Run: headless pygame with SDL's dummy video driver; simulated clock (each Clock.tick advances the game by its frame time, no real sleeping); random seed 0; keys injected as events and as key.get_pressed() state; no mouse input.
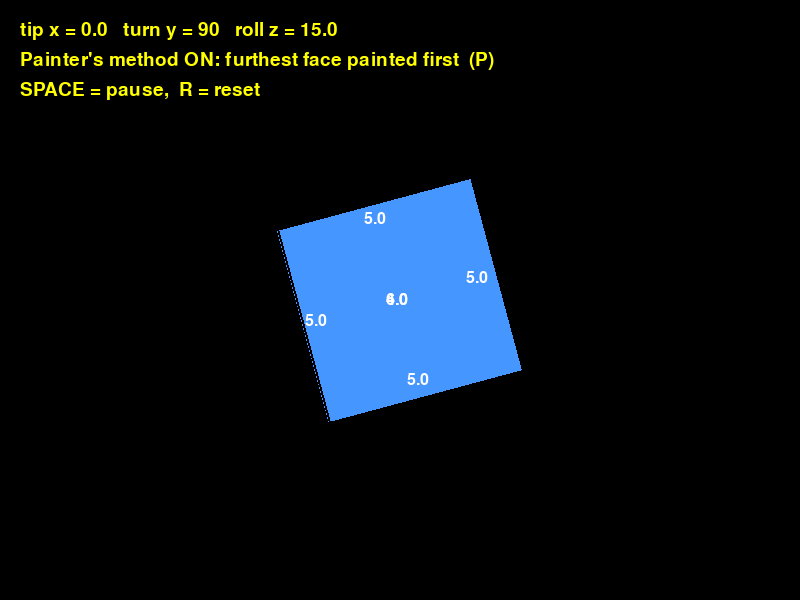
Frame 1 of 4 · flips 1–60 · no input
Frame 2 of 4 · flips 61–180 · tapped SPACE, RETURN · held RIGHT (→), D · screen unchanged from frame 1, image omitted
Frame 3 of 4 · flips 181–300 · held DOWN (↓), S · screen unchanged from frame 2, image omitted
Frame 4 of 4 · flips 301–420 · held LEFT (←), A, UP (↑), W · screen unchanged from frame 3, image omitted

The pygame program that drew these frames:

# ======================================================================
# LESSON 3 - STEP 2: THE PAINTER'S METHOD (far faces first)
# ----------------------------------------------------------------------
# Goal: paint the faces in the RIGHT order, so the cube looks solid.
#
# THE PAINTER'S METHOD:
#   A painter paints the far-away mountains first, then the hills, then
#   the tree in front. Each new layer covers what is behind it.
#   We do the same with faces: paint the FURTHEST face first and the
#   NEAREST face last.
#
# What is new since step 1:
#
#   1. average_z(corners, world_points)
#        How far away is a face? Add up the WORLD z of its 4 corners
#        and divide by 4:   ( (z_a + z_b + z_c + z_d) / 4 )
#
#   2. A list of faces to draw, each one   (average z, points, colour)
#      faces_to_draw.sort(reverse=True)  puts the BIGGEST z (furthest)
#      first, so the for loop paints far -> near.
#
#   3. Each face's average z is written in its middle, so you can watch
#      the numbers change as it tumbles. The biggest number is painted
#      first and ends up hidden underneath.
#
# Controls:  SPACE = pause,  R = reset,
#            P = painter's method on / off (to compare with step 1)
# Run:  python step2_painter.py
# ======================================================================

import math
import pygame

pygame.init()
WIDTH = 800
HEIGHT = 600
screen = pygame.display.set_mode((WIDTH, HEIGHT))
pygame.display.set_caption("Lesson 3, step 2 - the painter's method")
clock = pygame.time.Clock()
font = pygame.font.SysFont(None, 28)
small_font = pygame.font.SysFont(None, 24)

BLACK = (0, 0, 0)
YELLOW = (255, 255, 0)
WHITE = (255, 255, 255)

# ---- NEW: one colour for each face ----------------------------------
# (red, green, blue), each 0 to 255. Six colours that are easy to tell
# apart, so you can always say WHICH face you are looking at.
RED = (235, 80, 80)          # front
PURPLE = (160, 100, 230)     # back
BLUE = (70, 150, 255)        # left
GREEN = (70, 210, 120)       # right
GOLD = (245, 200, 60)        # top
ORANGE = (245, 140, 50)      # bottom

CENTRE_X = (WIDTH / 2)            # (800 / 2) = 400
CENTRE_Y = (HEIGHT / 2)           # (600 / 2) = 300
FOCAL = 400

# ---- The cube's 8 corners, in SHAPE coordinates (same as always) ----
cube_points = [
    (-1, -1, -1),   # 0  bottom-left-front
    ( 1, -1, -1),   # 1  bottom-right-front
    ( 1, -1,  1),   # 2  bottom-right-back
    (-1, -1,  1),   # 3  bottom-left-back
    (-1,  1, -1),   # 4  top-left-front
    ( 1,  1, -1),   # 5  top-right-front
    ( 1,  1,  1),   # 6  top-right-back
    (-1,  1,  1),   # 7  top-left-back
]

# ---- NEW: the cube's 6 faces -----------------------------------------
# An EDGE joins 2 corners.  A FACE joins 4 corners in a loop.
#
# Each face lists its 4 corners CLOCKWISE as you see that face from
# OUTSIDE the cube (stand in front of the face and look at it).
#   Example - the FRONT face, seen from in front:
#
#        4 -----> 5          4 = top-left,     5 = top-right
#        ^        |          1 = bottom-right, 0 = bottom-left
#        |        v
#        0 <----- 1          4 -> 5 -> 1 -> 0 goes round like a clock
#
# We do NOT need cube_edges any more: the outline of each face
# already includes all of the cube's edges.
cube_faces = [
    ((4, 5, 1, 0), RED),       # front  (all have z = -1)
    ((6, 7, 3, 2), PURPLE),    # back   (all have z = +1)
    ((7, 4, 0, 3), BLUE),      # left   (all have x = -1)
    ((5, 6, 2, 1), GREEN),     # right  (all have x = +1)
    ((7, 6, 5, 4), GOLD),      # top    (all have y = +1)
    ((2, 3, 0, 1), ORANGE),    # bottom (all have y = -1)
]

cube_distance = 5

# ---- Angles and speeds (exactly as Lesson 2B, step 3) -----------------
# NEW: we START at a pose that shows three faces (front, left and top),
# the same pose as the lesson's diagrams: tipped -30 (top toward you)
# and turned 30. At 0, 0, 0 you would only see the front face.
START_X = -30
START_Y = 30
START_Z = 0
angle_x = START_X      # tip  so far, degrees
angle_y = START_Y      # turn so far, degrees
angle_z = START_Z      # roll so far, degrees
SPEED_X = 0.5          # 12 s per full tip
SPEED_Y = 1            #  6 s per full turn
SPEED_Z = 0.25         # 24 s per full roll
paused = False
use_painter = True     # NEW: P key flips this, to compare


# ---- The three turns (copied from Lesson 2B, unchanged) ---------------
def rotate_x(point_3d, angle_degrees):
    """TIP one SHAPE point around the x axis (+y swings toward +z)."""
    x, y, z = point_3d
    angle_radians = math.radians(angle_degrees)
    cos_a = math.cos(angle_radians)
    sin_a = math.sin(angle_radians)
    new_x = x
    new_y = (y * cos_a) - (z * sin_a)
    new_z = (y * sin_a) + (z * cos_a)
    return (new_x, new_y, new_z)


def rotate_y(point_3d, angle_degrees):
    """TURN one SHAPE point around the y axis (+x swings toward +z)."""
    x, y, z = point_3d
    angle_radians = math.radians(angle_degrees)
    cos_a = math.cos(angle_radians)
    sin_a = math.sin(angle_radians)
    new_x = (x * cos_a) - (z * sin_a)
    new_y = y
    new_z = (x * sin_a) + (z * cos_a)
    return (new_x, new_y, new_z)


def rotate_z(point_3d, angle_degrees):
    """ROLL one SHAPE point around the z axis (+x swings toward +y)."""
    x, y, z = point_3d
    angle_radians = math.radians(angle_degrees)
    cos_a = math.cos(angle_radians)
    sin_a = math.sin(angle_radians)
    new_x = (x * cos_a) - (y * sin_a)
    new_y = (x * sin_a) + (y * cos_a)
    new_z = z
    return (new_x, new_y, new_z)


def rotate_all(point_3d):
    """Tip, then turn, then roll (the fixed order from Lesson 2B)."""
    p = rotate_x(point_3d, angle_x)    # 1. tip
    p = rotate_y(p, angle_y)           # 2. turn
    p = rotate_z(p, angle_z)           # 3. roll
    return p


def project(point_3d):
    """Turn one 3D WORLD point into a 2D SCREEN point (from Lesson 1)."""
    x, y, z = point_3d
    screen_x = CENTRE_X + ( (x * FOCAL) / z )
    screen_y = CENTRE_Y - ( (y * FOCAL) / z )
    return (screen_x, screen_y)


def average_z(corners, world_points):
    """NEW: how far away is this face? The average WORLD z of its corners.

    corners      - the face's 4 corner NUMBERS, e.g. (4, 5, 1, 0)
    world_points - all 8 corners in WORLD coordinates (after adding
                   cube_distance), so z means "distance in front of you"
    """
    total = 0
    for corner_number in corners:
        x, y, z = world_points[corner_number]
        total = (total + z)
    return (total / len(corners))          # len(corners) is 4


def middle_of(points_2d):
    """The average of some SCREEN points: the middle of a face on screen.
    Only used to decide where to write the face's average z."""
    total_x = 0
    total_y = 0
    for sx, sy in points_2d:
        total_x = (total_x + sx)
        total_y = (total_y + sy)
    return ( (total_x / len(points_2d)), (total_y / len(points_2d)) )


def keep_under_360(angle):
    """360 degrees is the same as 0, so start again after a full turn."""
    if angle >= 360:
        angle = (angle - 360)
    return angle


running = True
while running:
    for event in pygame.event.get():
        if event.type == pygame.QUIT:
            running = False
        if event.type == pygame.KEYDOWN:
            if event.key == pygame.K_SPACE:
                paused = not paused
            if event.key == pygame.K_p:
                use_painter = not use_painter
            if event.key == pygame.K_r:
                angle_x = START_X
                angle_y = START_Y
                angle_z = START_Z

    if not paused:
        angle_x = keep_under_360( (angle_x + SPEED_X) )
        angle_y = keep_under_360( (angle_y + SPEED_Y) )
        angle_z = keep_under_360( (angle_z + SPEED_Z) )

    screen.fill(BLACK)

    # ---- turn -> move away -> project, for all 8 corners -------------
    # NEW: we now KEEP the WORLD points too (world_points), because
    # average_z() needs each corner's distance from you.
    world_points = []
    screen_points = []
    for p in cube_points:
        turned = rotate_all(p)                       # SHAPE, turned
        x, y, z = turned
        moved = (x, y, (z + cube_distance))          # WORLD
        world_points.append(moved)
        screen_points.append(project(moved))         # SCREEN

    # ---- NEW: make a list of faces, each with its distance -------------
    # Every item is a tuple of 3 things:  (average z, screen points, colour)
    # We put average z FIRST on purpose: sort() sorts tuples by their
    # FIRST item, so the list gets sorted by distance.
    faces_to_draw = []
    for corners, colour in cube_faces:
        face_points = []
        for corner_number in corners:
            face_points.append(screen_points[corner_number])
        distance = average_z(corners, world_points)
        faces_to_draw.append( (distance, face_points, colour) )

    # ---- NEW: the painter's method: furthest first --------------------
    # sort() would put the SMALLEST z first. reverse=True flips it so the
    # BIGGEST z (the furthest face) comes first and is painted first.
    if use_painter:
        faces_to_draw.sort(reverse=True)

    # Paint them in that order. Nearer faces cover the further ones.
    for distance, face_points, colour in faces_to_draw:
        pygame.draw.polygon(screen, colour, face_points)        # filled
        pygame.draw.polygon(screen, BLACK, face_points, 2)      # outline

    # Write each face's average z in its middle (one decimal place).
    # All SIX labels are written, even for faces that ended up covered,
    # so some numbers float on top of a face that is in front of them.
    for distance, face_points, colour in faces_to_draw:
        label = small_font.render(str(round(distance, 1)), True, WHITE)
        mx, my = middle_of(face_points)
        screen.blit(label, ( (mx - 14), (my - 8) ))

    text = ("tip x = " + str(round(angle_x, 1)) +
            "   turn y = " + str(round(angle_y, 1)) +
            "   roll z = " + str(round(angle_z, 1)))
    screen.blit(font.render(text, True, YELLOW), (20, 20))
    if use_painter:
        mode_text = "Painter's method ON: furthest face painted first  (P)"
    else:
        mode_text = "Painter's method OFF: list order, like step 1  (P)"
    screen.blit(font.render(mode_text, True, YELLOW), (20, 50))
    screen.blit(font.render("SPACE = pause,  R = reset", True, YELLOW), (20, 80))

    pygame.display.flip()
    clock.tick(60)

pygame.quit()

# ----------------------------------------------------------------------
# TRY THIS:
#   * Pause (SPACE) and read the six numbers. The face with the BIGGEST
#     number is painted first. Can you see it at all?
#   * Press P to switch the painter's method off and on while paused.
#   * Change reverse=True to reverse=False. What goes wrong, and why?
#   * At any moment, how many faces are painted and then completely
#     covered up? (Step 3 stops painting those.)
# ----------------------------------------------------------------------
